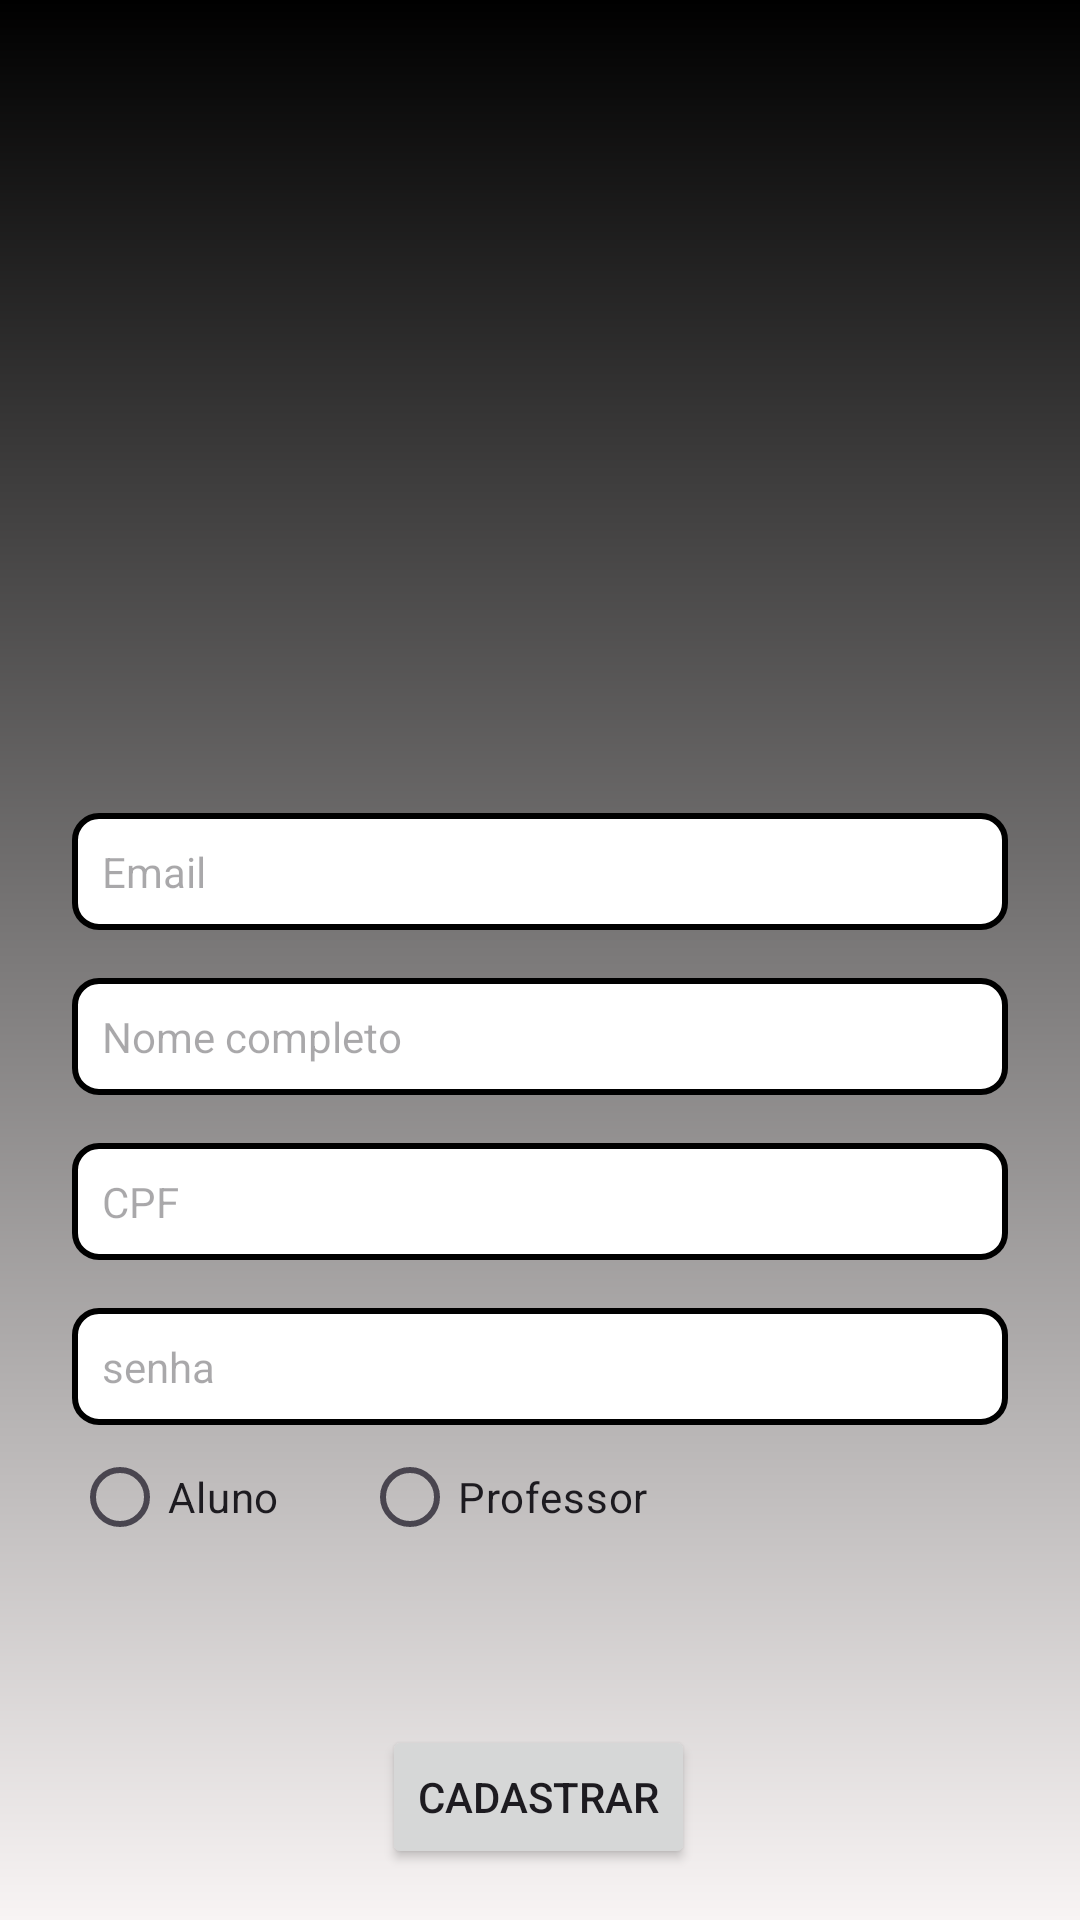

Here is an Android app screen rendered from its layout file. Give the layout XML and the strings, colors and styles it references.
<!-- AndroidManifest.xml: application theme Theme.AprendeAi -->
<!-- res/layout/fragment_cadastro.xml -->
<?xml version="1.0" encoding="utf-8"?>
<androidx.constraintlayout.widget.ConstraintLayout
    xmlns:android="http://schemas.android.com/apk/res/android"
    xmlns:app="http://schemas.android.com/apk/res-auto"
    xmlns:tools="http://schemas.android.com/tools"
    android:layout_width="match_parent"
    android:layout_height="match_parent"
    android:background="@drawable/background_gradient"
    tools:context=".cadastroFragment">


    <ImageView
        android:id="@+id/imageView2"
        android:layout_width="301dp"
        android:layout_height="223dp"
        android:layout_marginStart="24dp"
        android:layout_marginTop="16dp"
        android:layout_marginEnd="24dp"
        app:layout_constraintEnd_toEndOf="parent"
        app:layout_constraintHorizontal_bias="0.492"
        app:layout_constraintStart_toStartOf="parent"
        app:layout_constraintTop_toTopOf="parent"
        app:srcCompat="@drawable/conferencia_on_line" />

    <TextView
        android:id="@+id/etEmail"
        android:layout_width="match_parent"
        android:layout_height="wrap_content"
        android:layout_marginStart="24dp"
        android:layout_marginTop="32dp"
        android:layout_marginEnd="24dp"
        android:background="@drawable/edittextbackground"
        android:hint="Email"
        app:layout_constraintEnd_toEndOf="parent"
        app:layout_constraintHorizontal_bias="0.0"
        app:layout_constraintStart_toStartOf="parent"
        app:layout_constraintTop_toBottomOf="@+id/imageView2" />

    <TextView
        android:id="@+id/etNome"
        android:layout_width="match_parent"
        android:layout_height="wrap_content"
        android:layout_marginStart="24dp"
        android:layout_marginTop="16dp"
        android:layout_marginEnd="24dp"
        android:background="@drawable/edittextbackground"
        android:hint="Nome completo"
        app:layout_constraintEnd_toEndOf="parent"
        app:layout_constraintHorizontal_bias="0.0"
        app:layout_constraintStart_toStartOf="parent"
        app:layout_constraintTop_toBottomOf="@+id/etEmail" />

    <TextView
        android:id="@+id/etCPF"
        android:layout_width="match_parent"
        android:layout_height="wrap_content"
        android:layout_marginStart="24dp"
        android:layout_marginTop="16dp"
        android:layout_marginEnd="24dp"
        android:background="@drawable/edittextbackground"
        android:hint="CPF"
        app:layout_constraintEnd_toEndOf="parent"
        app:layout_constraintHorizontal_bias="0.0"
        app:layout_constraintStart_toStartOf="parent"
        app:layout_constraintTop_toBottomOf="@+id/etNome" />

    <TextView
        android:id="@+id/etPassword"
        android:layout_width="match_parent"
        android:layout_height="wrap_content"
        android:layout_marginStart="24dp"
        android:layout_marginTop="16dp"
        android:layout_marginEnd="24dp"
        android:background="@drawable/edittextbackground"
        android:hint="senha"
        app:layout_constraintEnd_toEndOf="parent"
        app:layout_constraintHorizontal_bias="0.0"
        app:layout_constraintStart_toStartOf="parent"
        app:layout_constraintTop_toBottomOf="@+id/etCPF" />

    <RadioButton
        android:id="@+id/radioButton"
        android:layout_width="wrap_content"
        android:layout_height="wrap_content"
        android:layout_marginStart="24dp"
        android:text="Aluno"
        app:layout_constraintStart_toStartOf="parent"
        app:layout_constraintTop_toBottomOf="@+id/etPassword" />

    <RadioButton
        android:id="@+id/radioButton2"
        android:layout_width="wrap_content"
        android:layout_height="wrap_content"
        android:text="Professor"
        app:layout_constraintEnd_toEndOf="parent"
        app:layout_constraintHorizontal_bias="0.162"
        app:layout_constraintStart_toEndOf="@+id/radioButton"
        app:layout_constraintTop_toBottomOf="@+id/etPassword" />

    <Button
        android:id="@+id/button2"
        android:layout_width="wrap_content"
        android:layout_height="wrap_content"
        android:layout_marginStart="24dp"
        android:layout_marginTop="100dp"
        android:layout_marginEnd="24dp"
        android:text="Cadastrar"
        app:layout_constraintEnd_toEndOf="parent"
        app:layout_constraintHorizontal_bias="0.498"
        app:layout_constraintStart_toStartOf="parent"
        app:layout_constraintTop_toBottomOf="@+id/etPassword" />


</androidx.constraintlayout.widget.ConstraintLayout>
<!-- resources referenced by this layout -->
<resources>
  <!-- drawable background_gradient (drawable) -->
  <?xml version="1.0" encoding="utf-8"?>
  <layer-list xmlns:android="http://schemas.android.com/apk/res/android">
      <item>
          <shape>
              <gradient
                  android:startColor="#000000"
                  android:endColor="#F8F4F4"
                  android:angle="10"
                  android:type="linear"
                  />
          </shape>
      </item>
  </layer-list>
  <!-- drawable edittextbackground (drawable) -->
  <?xml version="1.0" encoding="utf-8"?>
  <shape xmlns:android="http://schemas.android.com/apk/res/android">
      <solid android:color="#FFFFFF"/>
      <stroke
          android:width="2dp"
          android:color="#000000"/>
      <corners android:radius="8dp"/>
      <padding
          android:left="10dp"
          android:right="10dp"
          android:top="10dp"
          android:bottom="10dp"/>
  </shape>
  <style name="Theme.AprendeAi" parent="Base.Theme.AprendeAi" />
  <style name="Base.Theme.AprendeAi" parent="Theme.Material3.DayNight.NoActionBar">
          
          
      </style>
</resources>
